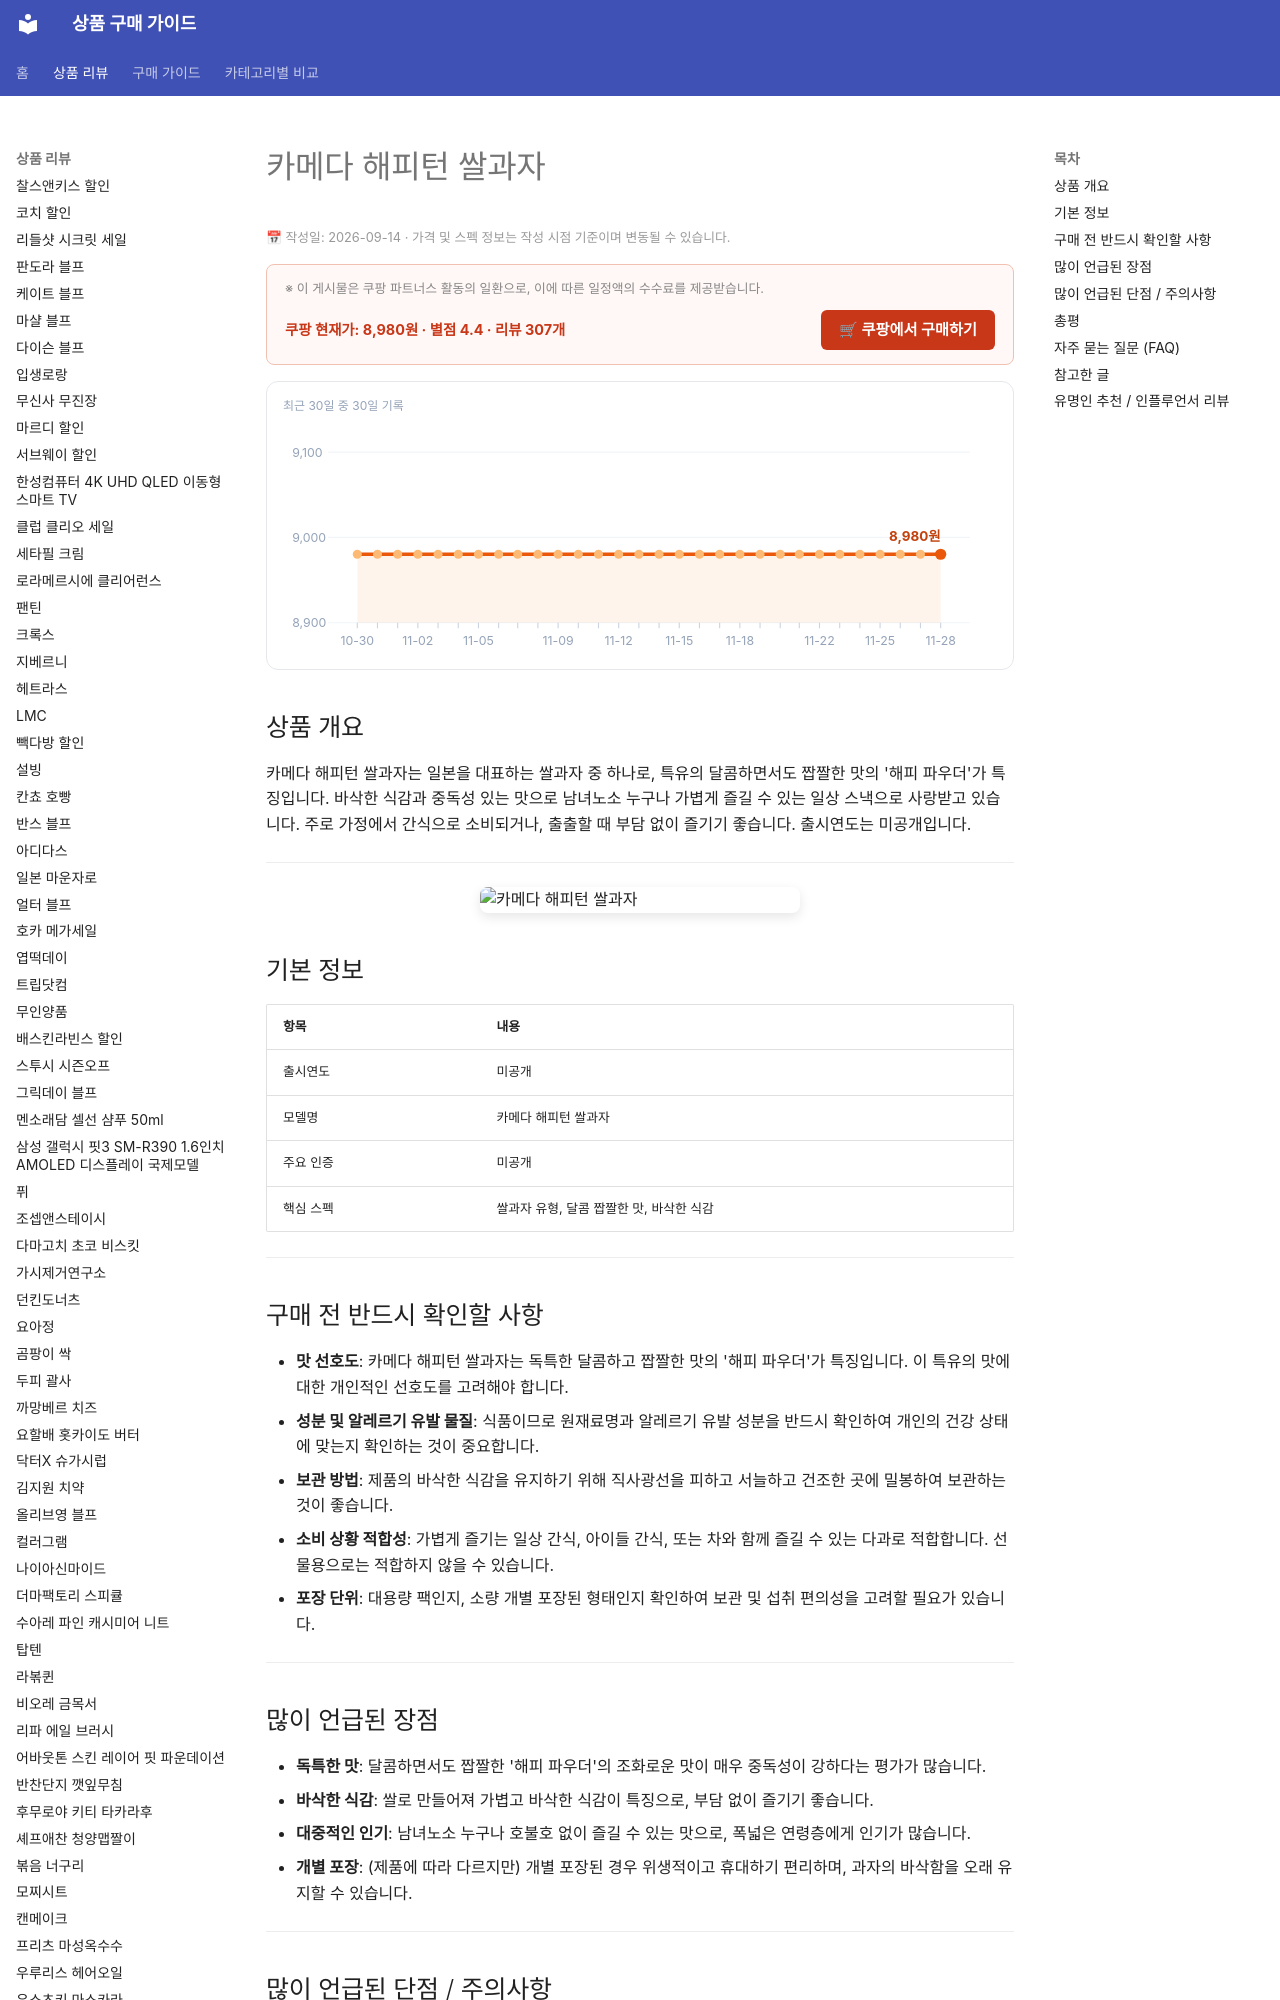

repository: buysense/product-research-wiki · page: products/kameda-happy-turn-rice-cracker/index.html · generator: mkdocs

---
image: https://thumbnail.coupangcdn.com/thumbnails/remote/492x492ex/image/retail/images/78080474339837-71ba95f9-bbf0-461b-b5d9-3c75153729b3.jpg
title: 카메다 해피턴 쌀과자 구매 가이드
date: 2026-09-14
description: 카메다 해피턴 쌀과자는 특유의 달콤 짭짤한 맛과 바삭한 식감이 특징인 일본 쌀과자로, 남녀노소 누구나 가볍게 즐기기 좋은 일상 스낵입니다.
contentUpdated: 2026-09-14
---
<!-- bs:jsonld -->
<script type="application/ld+json">
{
  "@context": "https://schema.org",
  "@type": "Product",
  "name": "카메다 해피턴 쌀과자",
  "image": [
    "https://thumbnail.coupangcdn.com/thumbnails/remote/492x492ex/image/retail/images/78080474339837-71ba95f9-bbf0-461b-b5d9-3c75153729b3.jpg",
    "https://thumbnail.coupangcdn.com/thumbnails/remote/492x492ex/image/retail/images/81999101715188-d3046c0e-00c8-4bfa-acf9-36548f9a9024.jpg"
  ],
  "offers": {
    "@type": "Offer",
    "priceCurrency": "KRW",
    "price": "8980",
    "url": "https://link.coupang.com/a/g2EO5c7q8q",
    "availability": "https://schema.org/InStock",
    "priceValidUntil": "2026-12-05"
  },
  "aggregateRating": {
    "@type": "AggregateRating",
    "ratingValue": 4.4,
    "reviewCount": 307,
    "bestRating
